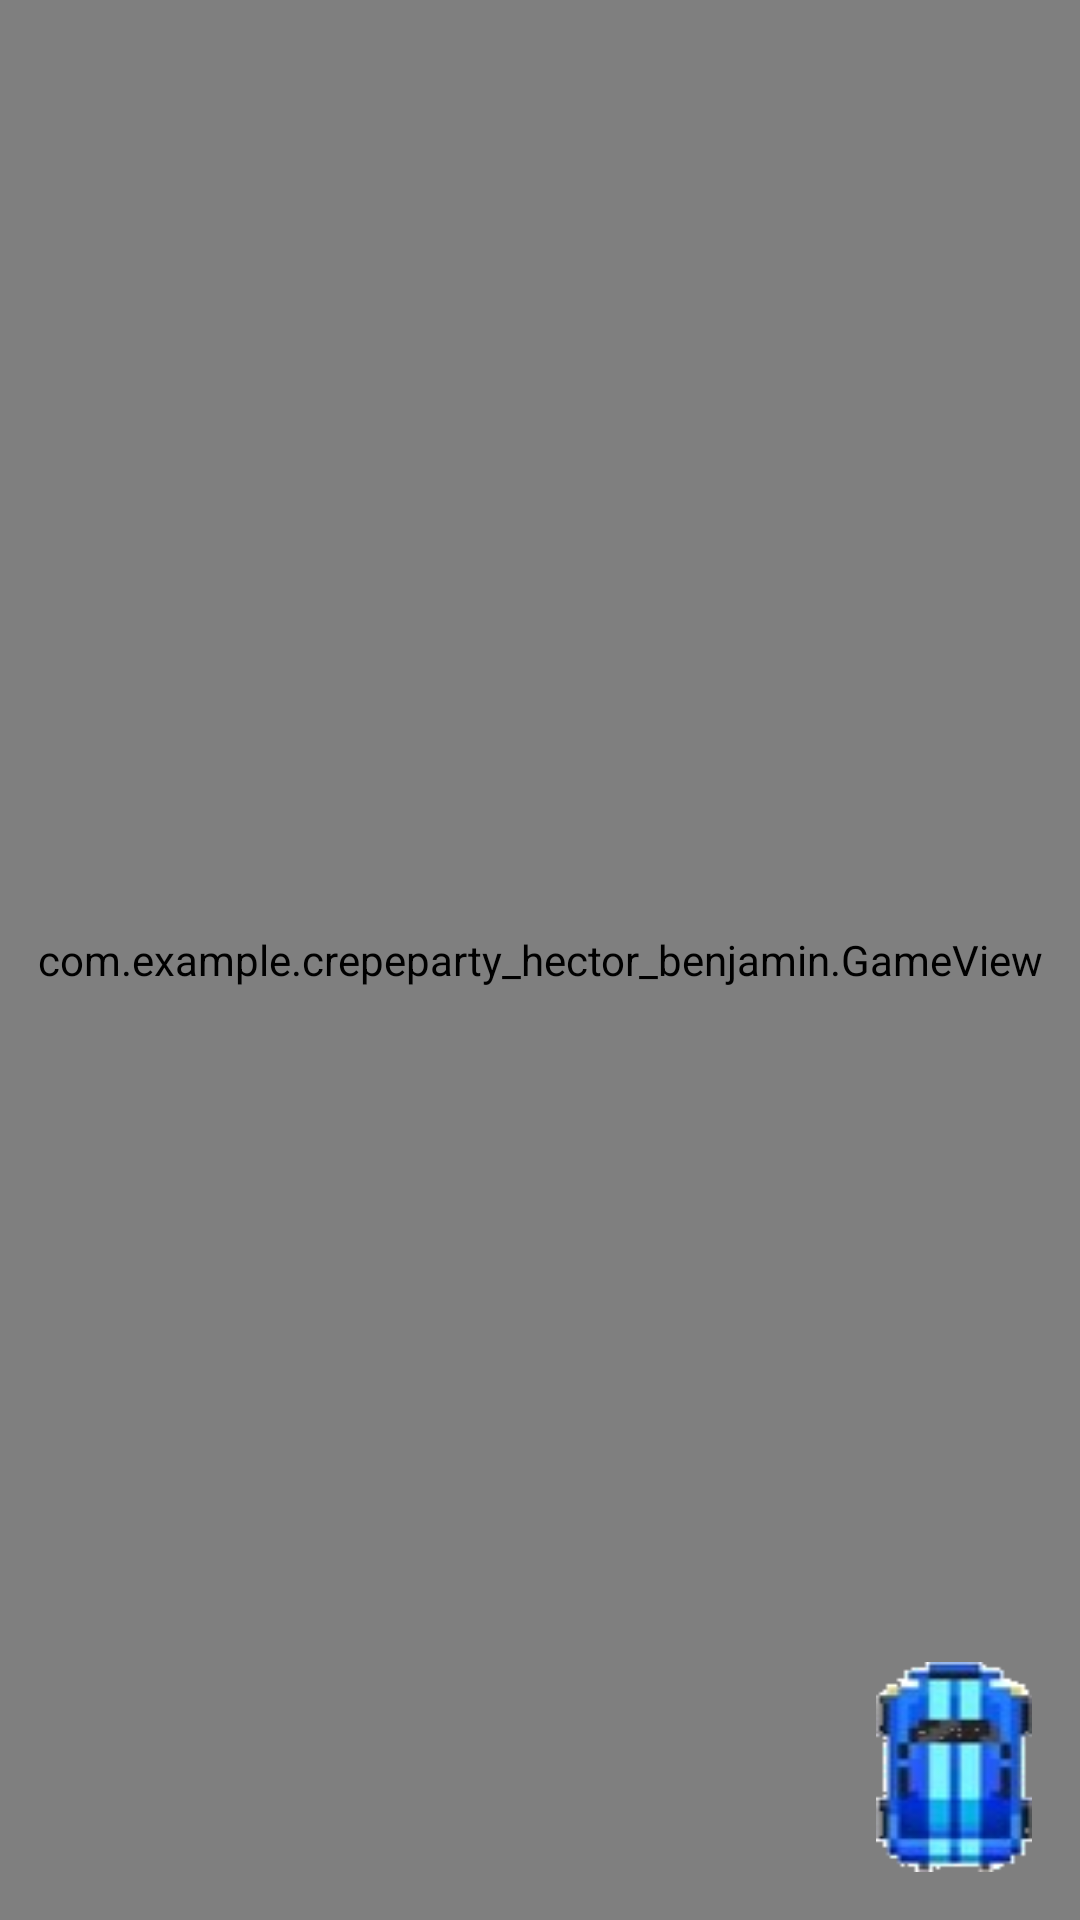

This screen was rendered from an Android layout file. Write that file and the resources it references.
<!-- AndroidManifest.xml: application theme Theme.CrepeParty_Hector_Benjamin -->
<!-- res/layout/activity_main.xml -->
<?xml version="1.0" encoding="utf-8"?>
<FrameLayout xmlns:android="http://schemas.android.com/apk/res/android"
    android:layout_width="match_parent"
    android:layout_height="match_parent">

    <com.example.crepeparty_hector_benjamin.GameView
        android:id="@+id/gameView"
        android:layout_width="match_parent"
        android:layout_height="match_parent" />

    <ImageButton
        android:id="@+id/btnSkin"
        android:layout_width="52dp"
        android:layout_height="70dp"
        android:layout_gravity="end|bottom"
        android:layout_margin="16dp"
        android:background="@drawable/car_03"
        android:contentDescription="@string/choose_skin" />

</FrameLayout>
<!-- resources referenced by this layout -->
<resources>
  <!-- drawable car_03: png bitmap (drawable, 7093 bytes) -->
  <string name="choose_skin">Choisir un skin</string>
  <style name="Theme.CrepeParty_Hector_Benjamin" parent="Base.Theme.CrepeParty_Hector_Benjamin" />
  <style name="Base.Theme.CrepeParty_Hector_Benjamin" parent="Theme.Material3.DayNight.NoActionBar">
          
          
      </style>
</resources>
